Photos from the image-classification dataset "handseal_dataset" in the GitHub repository kazamijimin/handseal. Its 4 classes are: dragon, ram, snake, tiger.

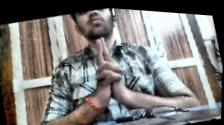
Label: tiger

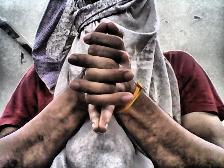
Label: dragon

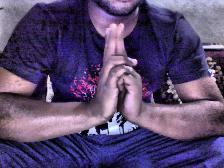
Label: ram

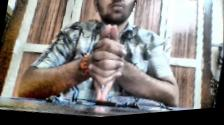
Label: dragon

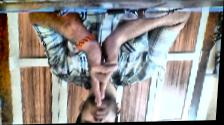
Label: ram

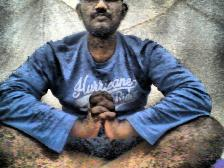
Label: snake
